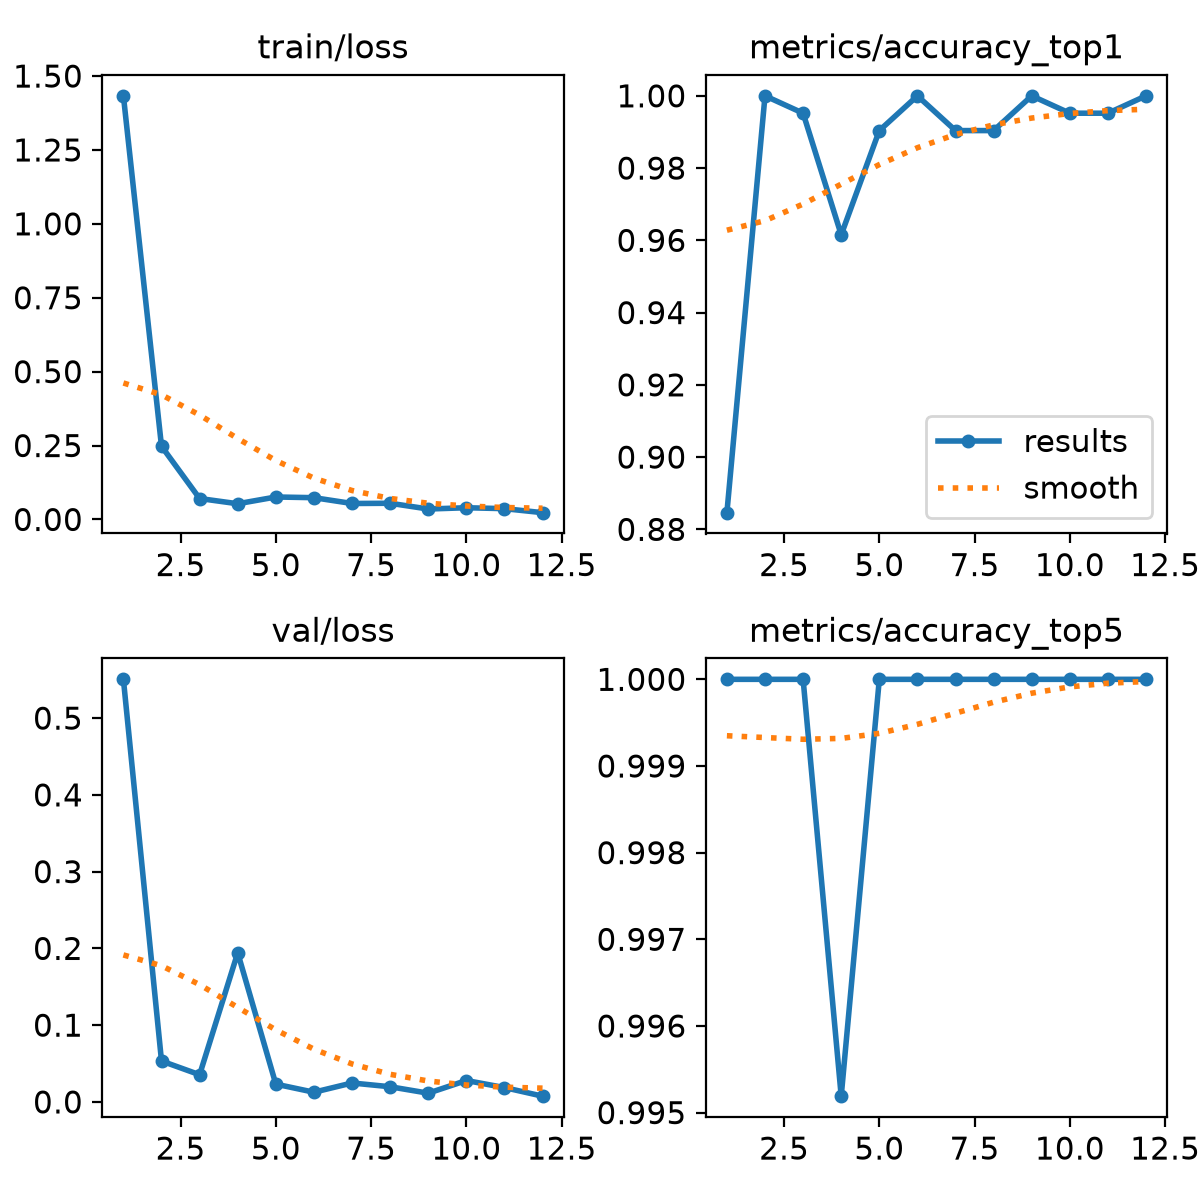

The data file committed next to this chart (first rows):
epoch, time, train/loss, metrics/accuracy_top1, metrics/accuracy_top5, val/loss, lr/pg0, lr/pg1, lr/pg2
1, 31.24, 1.433, 0.8846, 1, 0.5505, 0.0002909, 0.0002909, 0.0002909
2, 39.99, 0.2475, 1, 1, 0.0533, 0.0005743, 0.0005743, 0.0005743
3, 41.67, 0.07082, 0.9952, 1, 0.03542, 0.0008377, 0.0008377, 0.0008377
4, 42.7, 0.05313, 0.9615, 0.9952, 0.1943, 0.000819, 0.000819, 0.000819
5, 43.88, 0.07597, 0.9904, 1, 0.02316, 0.000789, 0.000789, 0.000789
6, 45.03, 0.07366, 1, 1, 0.01264, 0.000759, 0.000759, 0.000759
7, 46.2, 0.05398, 0.9904, 1, 0.02468, 0.000729, 0.000729, 0.000729
8, 47.45, 0.05475, 0.9904, 1, 0.01977, 0.000699, 0.000699, 0.000699
9, 48.49, 0.03528, 1, 1, 0.01138, 0.000669, 0.000669, 0.000669
10, 49.82, 0.03964, 0.9952, 1, 0.0279, 0.000639, 0.000639, 0.000639
11, 51.06, 0.03654, 0.9952, 1, 0.01869, 0.000609, 0.000609, 0.000609
12, 52.42, 0.02297, 1, 1, 0.00751, 0.000579, 0.000579, 0.000579
